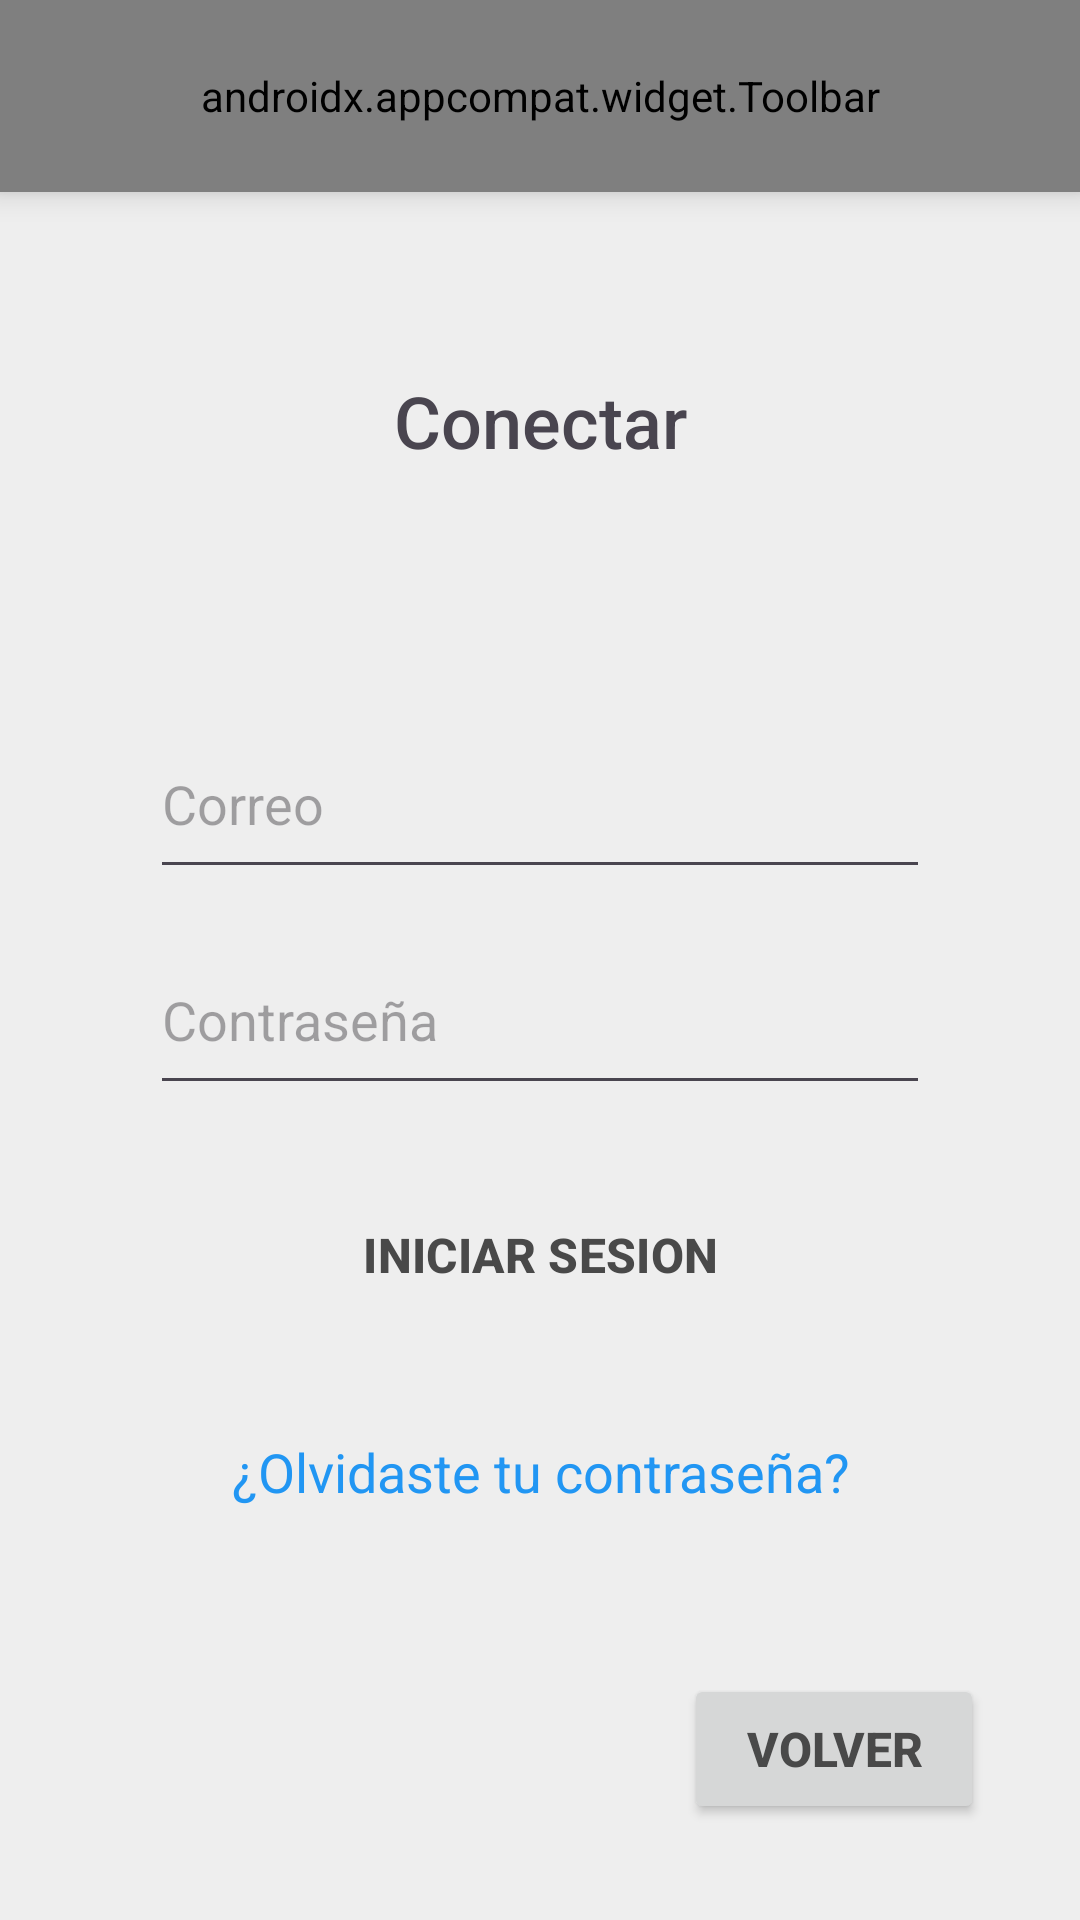

Layout XML and referenced resources for this Android screen:
<!-- AndroidManifest.xml: application theme Theme.Task07 -->
<!-- res/layout/activity_linear_layaout.xml -->
<?xml version="1.0" encoding="utf-8"?>
<androidx.constraintlayout.widget.ConstraintLayout xmlns:android="http://schemas.android.com/apk/res/android"
    xmlns:app="http://schemas.android.com/apk/res-auto"
    xmlns:tools="http://schemas.android.com/tools"
    android:layout_width="match_parent"
    android:layout_height="match_parent"
    android:background="#EEEEEE"
    tools:context=".LinearLayaoutActivity">


    <Button
        android:id="@+id/btnVolver"
        android:layout_width="100dp"
        android:layout_height="50dp"
        android:layout_marginEnd="32dp"
        android:layout_marginBottom="32dp"
        android:text="Volver"
        app:layout_constraintBottom_toBottomOf="parent"
        app:layout_constraintEnd_toEndOf="parent"
        android:backgroundTint="#D6D7D7"
        android:elevation="2dp"
        android:shadowColor="#5C5C5C"
        android:textColor="#494949"
        android:textSize="16dp"
        android:textStyle="bold"
        app:cornerRadius="5dp"
        app:strokeColor="#d6d7d7"/>

    <LinearLayout
        android:layout_width="0dp"
        android:layout_height="649dp"
        android:orientation="vertical"
        app:layout_constraintEnd_toEndOf="parent"
        app:layout_constraintStart_toStartOf="parent"
        app:layout_constraintTop_toTopOf="parent">

        <androidx.appcompat.widget.Toolbar
            android:id="@+id/my_toolbar"
            android:layout_width="match_parent"
            android:layout_height="?attr/actionBarSize"
            android:background="#212121"
            android:elevation="6dp"
            android:theme="@style/ThemeOverlay.AppCompat.Dark.ActionBar"
            app:popupTheme="@style/ThemeOverlay.AppCompat.Light"
            app:title="Crazy Layaouts"
            app:titleTextColor="@color/white"
            app:menu="@menu/menu_main"/>

        <TextView
            android:id="@+id/textView2"
            android:layout_width="match_parent"
            android:layout_height="wrap_content"
            android:layout_marginTop="60dp"
            android:fontFamily="sans-serif-medium"
            android:text="Conectar"
            android:textAlignment="center"
            android:textSize="24dp" />

        <EditText
            android:id="@+id/editTextText"
            android:layout_width="match_parent"
            android:layout_height="60dp"
            android:layout_marginLeft="50dp"
            android:layout_marginTop="80dp"
            android:layout_marginRight="50dp"
            android:ems="10"
            android:hint="Correo"
            android:inputType="text" />

        <EditText
            android:id="@+id/editTextTextPassword"
            android:layout_width="match_parent"
            android:layout_height="60dp"
            android:layout_marginLeft="50dp"
            android:layout_marginTop="12dp"
            android:layout_marginRight="50dp"
            android:ems="10"
            android:hint="Contraseña"
            android:inputType="textPassword" />

        <Button
            android:id="@+id/button2"
            style="?attr/materialButtonOutlinedStyle"
            android:layout_width="match_parent"
            android:layout_height="80dp"
            android:layout_marginLeft="50dp"
            android:layout_marginTop="10dp"
            android:layout_marginRight="50dp"
            android:backgroundTint="#D6D7D7"
            android:elevation="2dp"
            android:shadowColor="#5C5C5C"
            android:text="INICIAR SESION"
            android:textColor="#494949"
            android:textSize="16dp"
            android:textStyle="bold"
            app:cornerRadius="5dp"
            app:strokeColor="#d6d7d7" />

        <TextView
            android:id="@+id/textView3"
            android:layout_width="match_parent"
            android:layout_height="wrap_content"
            android:paddingTop="20dp"
            android:text="¿Olvidaste tu contraseña?"
            android:textAlignment="center"
            android:textColor="#2196F3"
            android:textSize="18dp" />
    </LinearLayout>
</androidx.constraintlayout.widget.ConstraintLayout>
<!-- resources referenced by this layout -->
<resources>
  <style name="Theme.Task07" parent="Base.Theme.Task07" />
  <style name="Base.Theme.Task07" parent="Theme.Material3.DayNight.NoActionBar">
          
          
      </style>
  <!-- not gathered from this repository: default colours our renderer supplied (Android Studio template values) -->
  <color name="white">#FFFFFFFF</color>
</resources>
